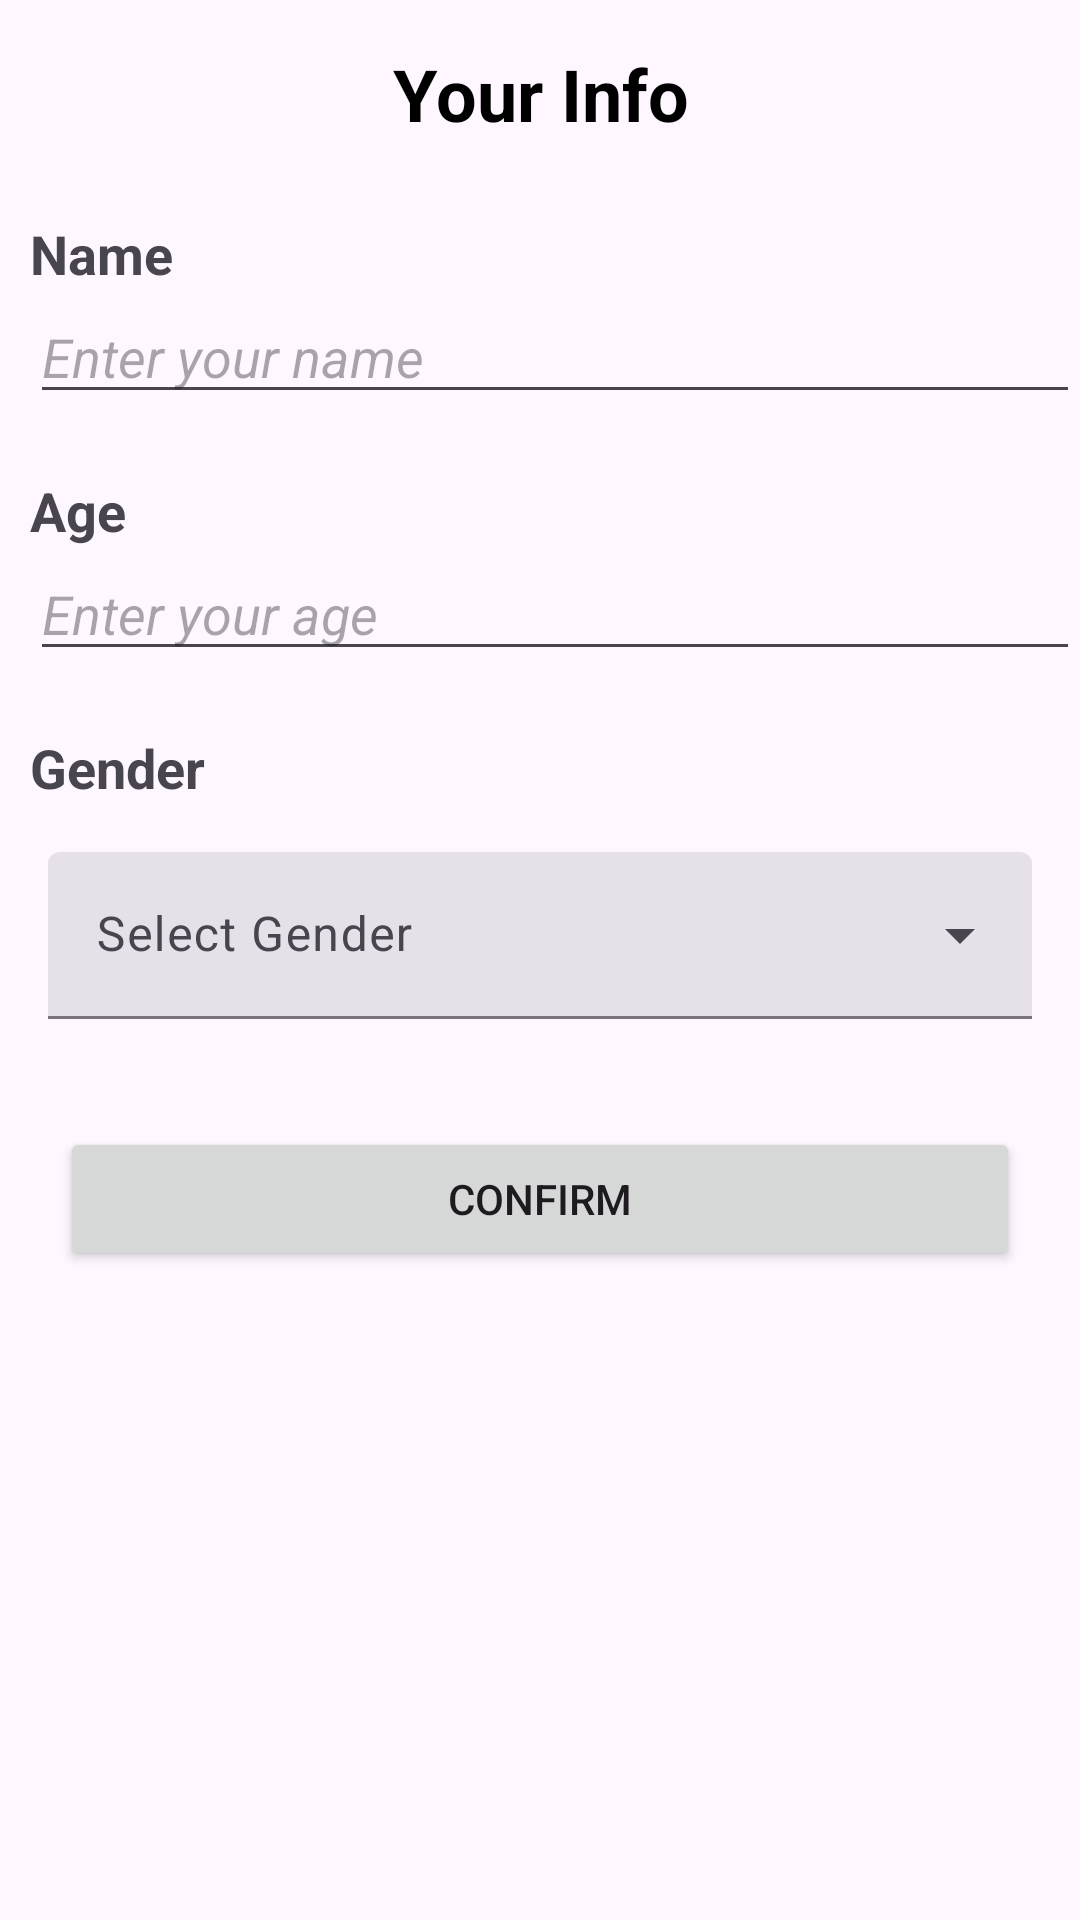

Here is an Android app screen rendered from its layout file. Give the layout XML and the strings, colors and styles it references.
<!-- AndroidManifest.xml: application theme Theme.BIKEReR -->
<!-- res/layout/activity_update_profile.xml -->
<?xml version="1.0" encoding="utf-8"?>
<LinearLayout xmlns:android="http://schemas.android.com/apk/res/android"
    xmlns:app="http://schemas.android.com/apk/res-auto"
    xmlns:tools="http://schemas.android.com/tools"
    android:layout_width="match_parent"
    android:layout_height="match_parent"
    android:orientation="vertical"
    tools:context=".UpdateProfileActivity">

    <TextView
        android:id="@+id/textView5"
        android:layout_width="match_parent"
        android:layout_height="wrap_content"
        android:layout_margin="15dp"
        android:text="Your Info"
        android:textAlignment="center"
        android:textColor="@color/black"
        android:textSize="24sp"
        android:textStyle="bold" />

    <TextView
        android:id="@+id/textView"
        android:layout_width="match_parent"
        android:layout_height="wrap_content"
        android:layout_marginStart="10dp"
        android:layout_marginTop="10dp"
        android:text="Name"
        android:textSize="18sp"
        android:textStyle="bold" />

    <EditText
        android:id="@+id/etProfileName"
        android:layout_width="match_parent"
        android:layout_height="wrap_content"
        android:layout_marginStart="10dp"
        android:ems="10"
        android:hint="Enter your name"
        android:inputType="text"
        android:textStyle="italic" />

    <TextView
        android:id="@+id/textView2"
        android:layout_width="wrap_content"
        android:layout_height="wrap_content"
        android:layout_marginStart="10dp"
        android:layout_marginTop="20dp"
        android:text="Age"
        android:textSize="18sp"
        android:textStyle="bold" />


    <EditText
        android:id="@+id/etAge"
        android:layout_width="match_parent"
        android:layout_height="wrap_content"
        android:layout_marginStart="10dp"
        android:ems="10"
        android:hint="Enter your age"
        android:inputType="number"
        android:textStyle="italic" />

    <TextView
        android:id="@+id/tvGender"
        android:layout_width="wrap_content"
        android:layout_height="wrap_content"
        android:layout_marginStart="10dp"
        android:layout_marginTop="20dp"
        android:text="Gender"
        android:textSize="18sp"
        android:textStyle="bold" />


   <com.google.android.material.textfield.TextInputLayout
       android:layout_width="match_parent"
       android:layout_height="wrap_content"
       android:layout_margin="16dp"
       android:hint="@string/select"
       style="@style/Widget.Material3.TextInputLayout.FilledBox.ExposedDropdownMenu">

       <AutoCompleteTextView
           android:id="@+id/auto_complete_text"
           android:layout_width="match_parent"
           android:layout_height="wrap_content"
           android:inputType="none">

       </AutoCompleteTextView>

   </com.google.android.material.textfield.TextInputLayout>

    <Button
        android:id="@+id/insertBtn"
        android:layout_width="match_parent"
        android:layout_height="wrap_content"
        android:layout_margin="20dp"
        android:layout_marginTop="20dp"
        android:onClick="onConfirmUpdateClick"
        android:text="Confirm" />

</LinearLayout>
<!-- resources referenced by this layout -->
<resources>
  <color name="black">#FF000000</color>
  <string name="select">Select Gender</string>
  <style name="Theme.BIKEReR" parent="Base.Theme.BIKEReR" />
  <style name="Base.Theme.BIKEReR" parent="Theme.Material3.DayNight.NoActionBar">
          
          
      </style>
</resources>
